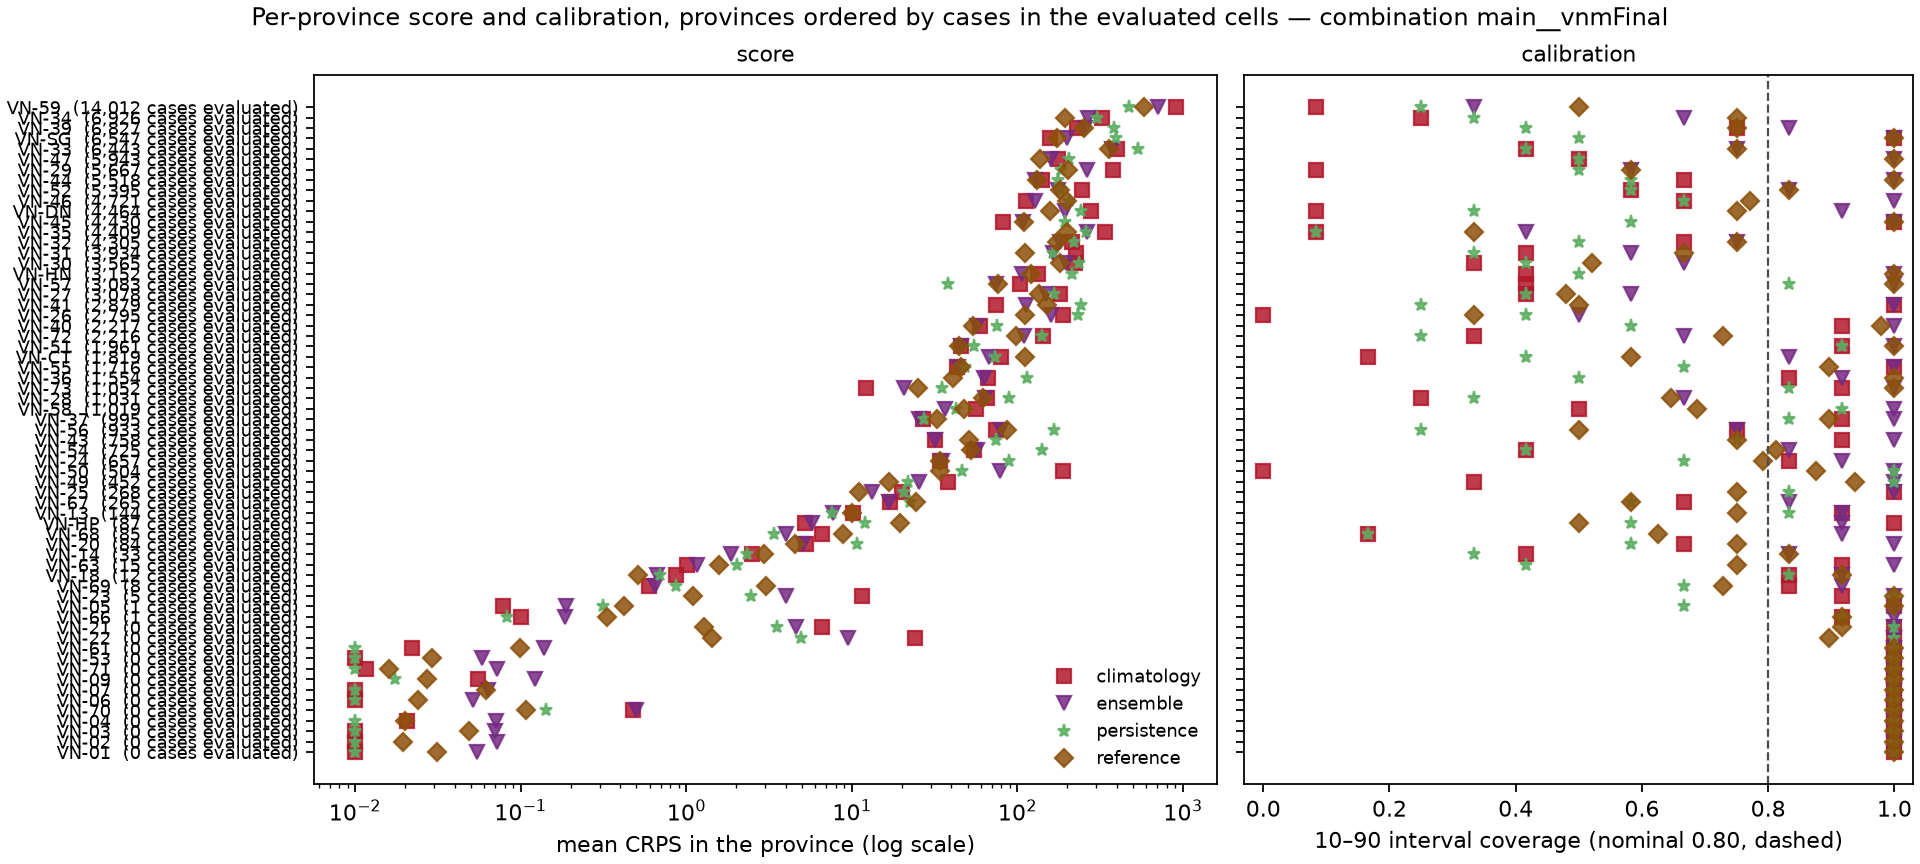

The table this chart was drawn from, first rows:
model, weighting, location, n_cells, mean_crps, mae, coverage_10_90, coverage_25_75, observed_total
climatology, unweighted, VN-01, 12, 0.002296, 0.0, 1.0, 1.0, 0.0
climatology, unweighted, VN-02, 12, 0.006917, 0.0, 1.0, 1.0, 0.0
climatology, unweighted, VN-03, 12, 0.009759, 0.0, 1.0, 1.0, 0.0
climatology, unweighted, VN-04, 12, 0.02067, 0.0, 1.0, 1.0, 0.0
climatology, unweighted, VN-05, 12, 0.07792, 0.08333, 1.0, 0.9167, 1.0
climatology, unweighted, VN-06, 12, 0.002898, 0.0, 1.0, 1.0, 0.0
climatology, unweighted, VN-07, 12, 0.0, 0.0, 1.0, 1.0, 0.0
climatology, unweighted, VN-09, 12, 0.05493, 0.0, 1.0, 1.0, 0.0
climatology, unweighted, VN-13, 12, 10.23, 11.75, 0.9167, 0.8333, 144.0
climatology, unweighted, VN-14, 12, 2.502, 2.75, 0.4167, 0.3333, 33.0
climatology, unweighted, VN-18, 12, 0.868, 1.0, 0.8333, 0.5833, 12.0
climatology, unweighted, VN-20, 12, 5.316, 6.917, 0.6667, 0.5833, 84.0
climatology, unweighted, VN-21, 12, 6.587, 4.375, 1.0, 0.8333, 0.0
climatology, unweighted, VN-22, 12, 24.17, 26.71, 1.0, 0.6667, 0.0
climatology, unweighted, VN-23, 12, 11.6, 5.958, 0.9167, 0.8333, 5.0
climatology, unweighted, VN-24, 12, 34.24, 42.5, 0.8333, 0.5, 657.0
climatology, unweighted, VN-25, 12, 20.18, 18.46, 1.0, 0.5833, 268.0
climatology, unweighted, VN-26, 12, 190, 225.5, 0.0, 0.0, 2795
climatology, unweighted, VN-27, 12, 180.8, 232.4, 0.4167, 0.0, 3078
climatology, unweighted, VN-28, 12, 65.53, 84.29, 0.25, 0.08333, 1031
climatology, unweighted, VN-29, 12, 380.9, 445.1, 0.08333, 0.0, 5667
climatology, unweighted, VN-30, 12, 223.8, 273.5, 0.3333, 0.1667, 3565
climatology, unweighted, VN-31, 12, 225.6, 297.2, 0.4167, 0.0, 3934
climatology, unweighted, VN-32, 12, 212.4, 285.9, 0.6667, 0.4167, 4305
climatology, unweighted, VN-33, 12, 401.7, 495.8, 0.4167, 0.08333, 6443
climatology, unweighted, VN-34, 12, 325.2, 444.7, 0.25, 0.08333, 6926
climatology, unweighted, VN-35, 12, 337.2, 356.5, 0.08333, 0.0, 4409
climatology, unweighted, VN-36, 12, 66.09, 87.21, 0.8333, 0.5, 1554
climatology, unweighted, VN-37, 12, 26.92, 31.83, 0.9167, 0.4167, 995.0
climatology, unweighted, VN-39, 12, 230.7, 341.6, 0.75, 0.5833, 6827
climatology, unweighted, VN-40, 12, 59.43, 77.92, 0.9167, 0.75, 2217
climatology, unweighted, VN-41, 12, 74.72, 108.4, 1.0, 0.6667, 2879
climatology, unweighted, VN-43, 12, 31.85, 40.58, 0.9167, 0.5, 758.0
climatology, unweighted, VN-44, 12, 140.9, 224.5, 0.6667, 0.5, 5518
climatology, unweighted, VN-45, 12, 82.04, 112.3, 1.0, 0.8333, 4430
climatology, unweighted, VN-46, 12, 113.5, 167.4, 0.6667, 0.25, 4721
climatology, unweighted, VN-47, 12, 175.2, 249.4, 0.5, 0.4167, 5943
climatology, unweighted, VN-49, 12, 38.36, 52.25, 0.3333, 0.1667, 452.0
climatology, unweighted, VN-50, 12, 188.1, 248.6, 0.0, 0.0, 504.0
climatology, unweighted, VN-51, 12, 45.67, 62.29, 0.9167, 0.5833, 1961
climatology, unweighted, VN-52, 12, 246.8, 312.2, 0.5833, 0.4167, 5395
climatology, unweighted, VN-53, 12, 0.00287, 0.0, 1.0, 1.0, 0.0
climatology, unweighted, VN-54, 12, 54.68, 60.38, 0.4167, 0.3333, 725.0
climatology, unweighted, VN-55, 12, 43.37, 52.88, 1.0, 0.8333, 1716
climatology, unweighted, VN-56, 12, 74.22, 77.58, 0.75, 0.6667, 933.0
climatology, unweighted, VN-57, 12, 104.4, 161.1, 0.4167, 0.0, 3083
climatology, unweighted, VN-58, 12, 56.29, 81.62, 0.5, 0.1667, 1019
climatology, unweighted, VN-59, 12, 912.7, 1048, 0.08333, 0.0, 14012
climatology, unweighted, VN-61, 12, 0.02194, 0.0, 1.0, 1.0, 0.0
climatology, unweighted, VN-63, 12, 1.012, 1.25, 0.9167, 0.5833, 15.0
climatology, unweighted, VN-66, 12, 0.1001, 0.08333, 0.9167, 0.9167, 1.0
climatology, unweighted, VN-67, 12, 17, 21.62, 0.6667, 0.5, 265.0
climatology, unweighted, VN-68, 12, 6.645, 7.083, 0.1667, 0.0, 85.0
climatology, unweighted, VN-69, 12, 0.5968, 0.6667, 0.8333, 0.75, 8.0
climatology, unweighted, VN-70, 12, 0.4783, 0.08333, 1.0, 1.0, 0.0
climatology, unweighted, VN-71, 12, 0.01162, 0.0, 1.0, 1.0, 0.0
climatology, unweighted, VN-72, 12, 142.2, 173.9, 0.3333, 0.08333, 2216
climatology, unweighted, VN-73, 12, 12.26, 13.75, 0.9167, 0.75, 1052
climatology, unweighted, VN-CT, 12, 79.44, 106, 0.1667, 0.08333, 1819
climatology, unweighted, VN-DN, 12, 277.3, 331.9, 0.08333, 0.0, 4464
... 192 more rows
